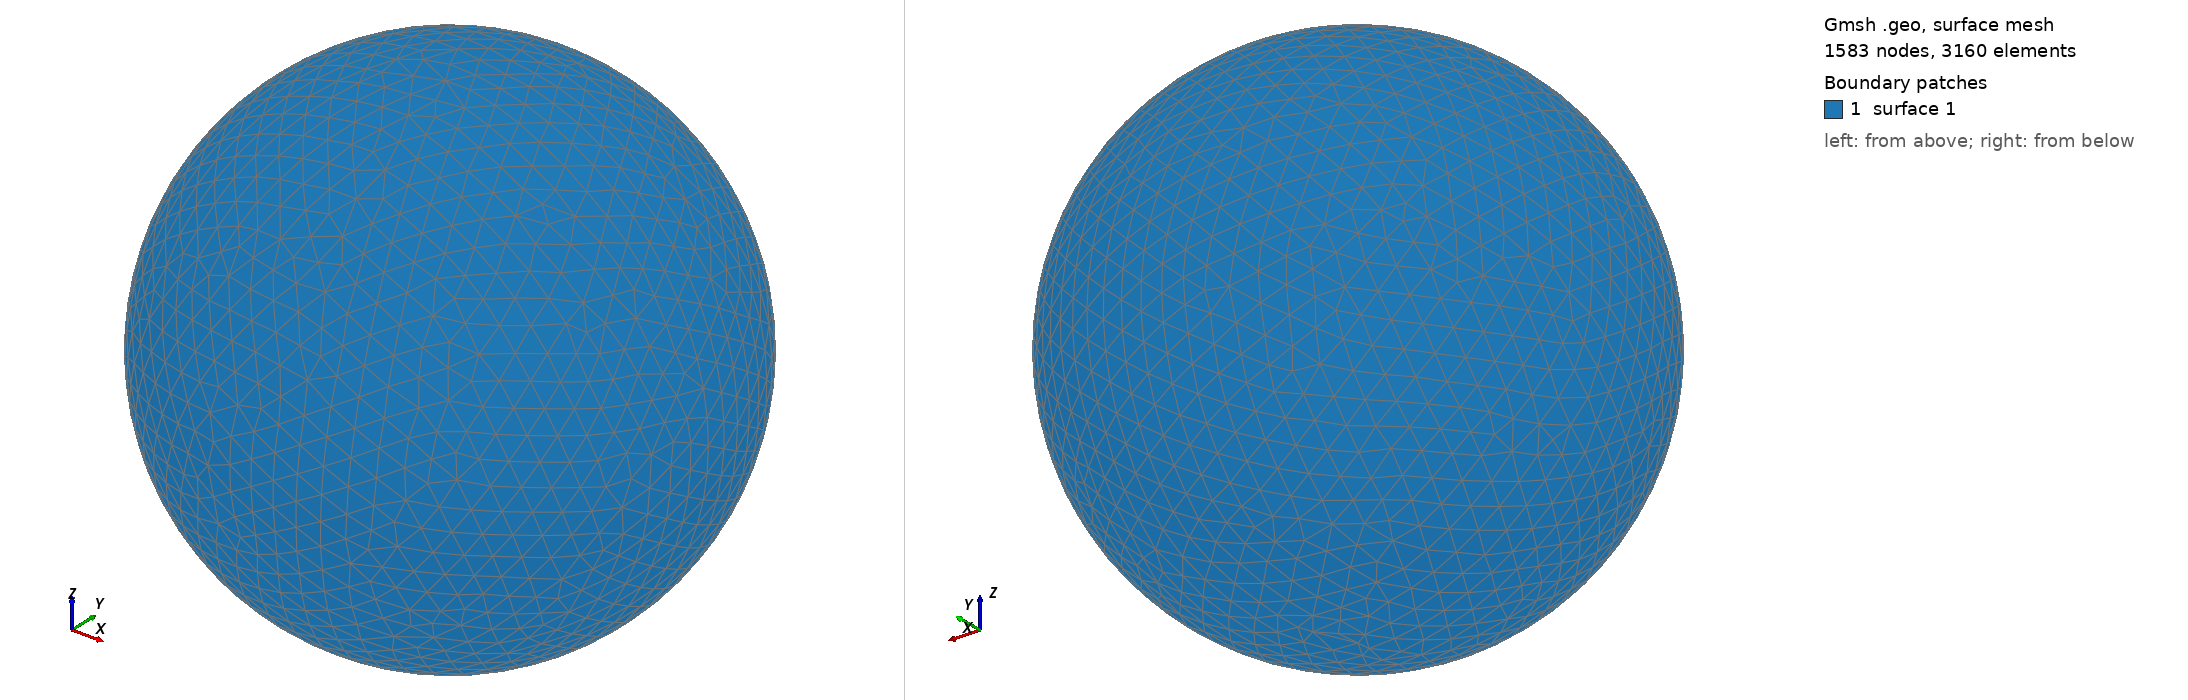

Gmsh geometry script, surface-meshed: 1583 nodes, 3160 surface elements. Boundary patches (legend numbers): 1 surface 1. Left view from above one corner, right view from below the opposite corner. The script declares no physical surfaces, so the legend lists its geometric surfaces. The drawing asked Gmsh for element sizes between 1% and 20% of the model's largest extent; the script's own settings can give other sizes.

=== shot1947.geo (drawn) ===
SetFactory("OpenCASCADE");
Point(1) = {0,0,0,0};
Sphere(1) = {0,0,0,0.09514000};
MeshSize{ PointsOf{ Surface{:}; } } = 0.009514000;
Mesh.ElementOrder=1;
Mesh.Format=39;
